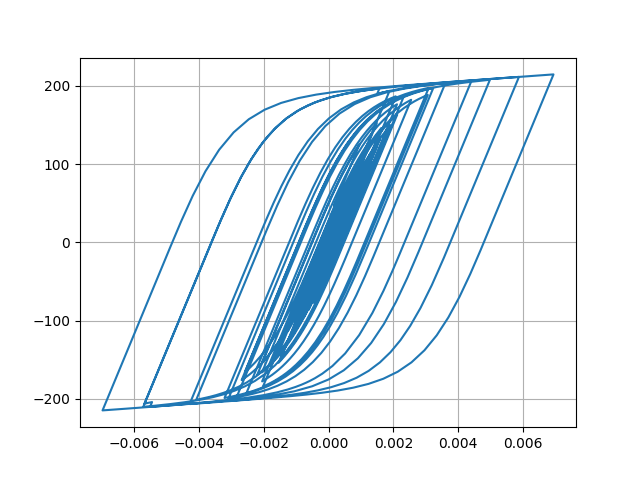

Data behind this chart, as committed beside it:
Desplacment, Force
0.0, 0.0
3.5936616015038215e-06, 0.3594
1.15815209774931e-05, 1.158
1.9058472806077922e-05, 1.906
2.2983564619124682e-05, 2.298
2.3107185708671877e-05, 2.311
2.1460641079048613e-05, 2.146
2.0905057324530845e-05, 2.09
2.3104985055618113e-05, 2.31
2.8093730510754298e-05, 2.809
3.479558045886852e-05, 3.479
4.1752812152231496e-05, 4.175
4.791801807347664e-05, 4.791
5.335818562105961e-05, 5.335
5.9346719567615823e-05, 5.933
6.666841770262194e-05, 6.664
7.47025637562136e-05, 7.467
8.187502869640673e-05, 8.183
8.68150122989004e-05, 8.676
8.900706871264173e-05, 8.895
8.843017058878632e-05, 8.837
8.631283087901518e-05, 8.626
8.437391679408089e-05, 8.432
8.36299865207125e-05, 8.357
8.337838227417559e-05, 8.332
8.221820771539641e-05, 8.216
7.989906918161758e-05, 7.984
7.656772175142326e-05, 7.651
7.285021752333543e-05, 7.279
6.879678481183569e-05, 6.874
6.324783765175571e-05, 6.319
5.504763428747097e-05, 5.499
4.4170253416766594e-05, 4.411
3.111372256952478e-05, 3.106
1.608650613458113e-05, 1.603
-6.165431260122539e-07, -0.06738
-1.9215891129492058e-05, -1.927
-3.9149372610140605e-05, -3.92
-5.8915739191914195e-05, -5.896
-7.702790903349001e-05, -7.705
-9.240027954222416e-05, -9.239
-0.0001057, -10.57
-0.0001189, -11.88
-0.0001338, -13.37
-0.0001491, -14.89
-0.0001631, -16.28
-0.0001752, -17.48
-0.0001864, -18.6
-0.0002011, -20.05
-0.0002212, -22.04
-0.0002449, -24.38
-0.0002673, -26.58
-0.0002827, -28.1
-0.0002888, -28.69
-0.0002882, -28.63
-0.0002861, -28.42
-0.0002857, -28.38
-0.0002883, -28.63
-0.0002928, -29.08
-0.000297, -29.49
... 2,941 more rows
